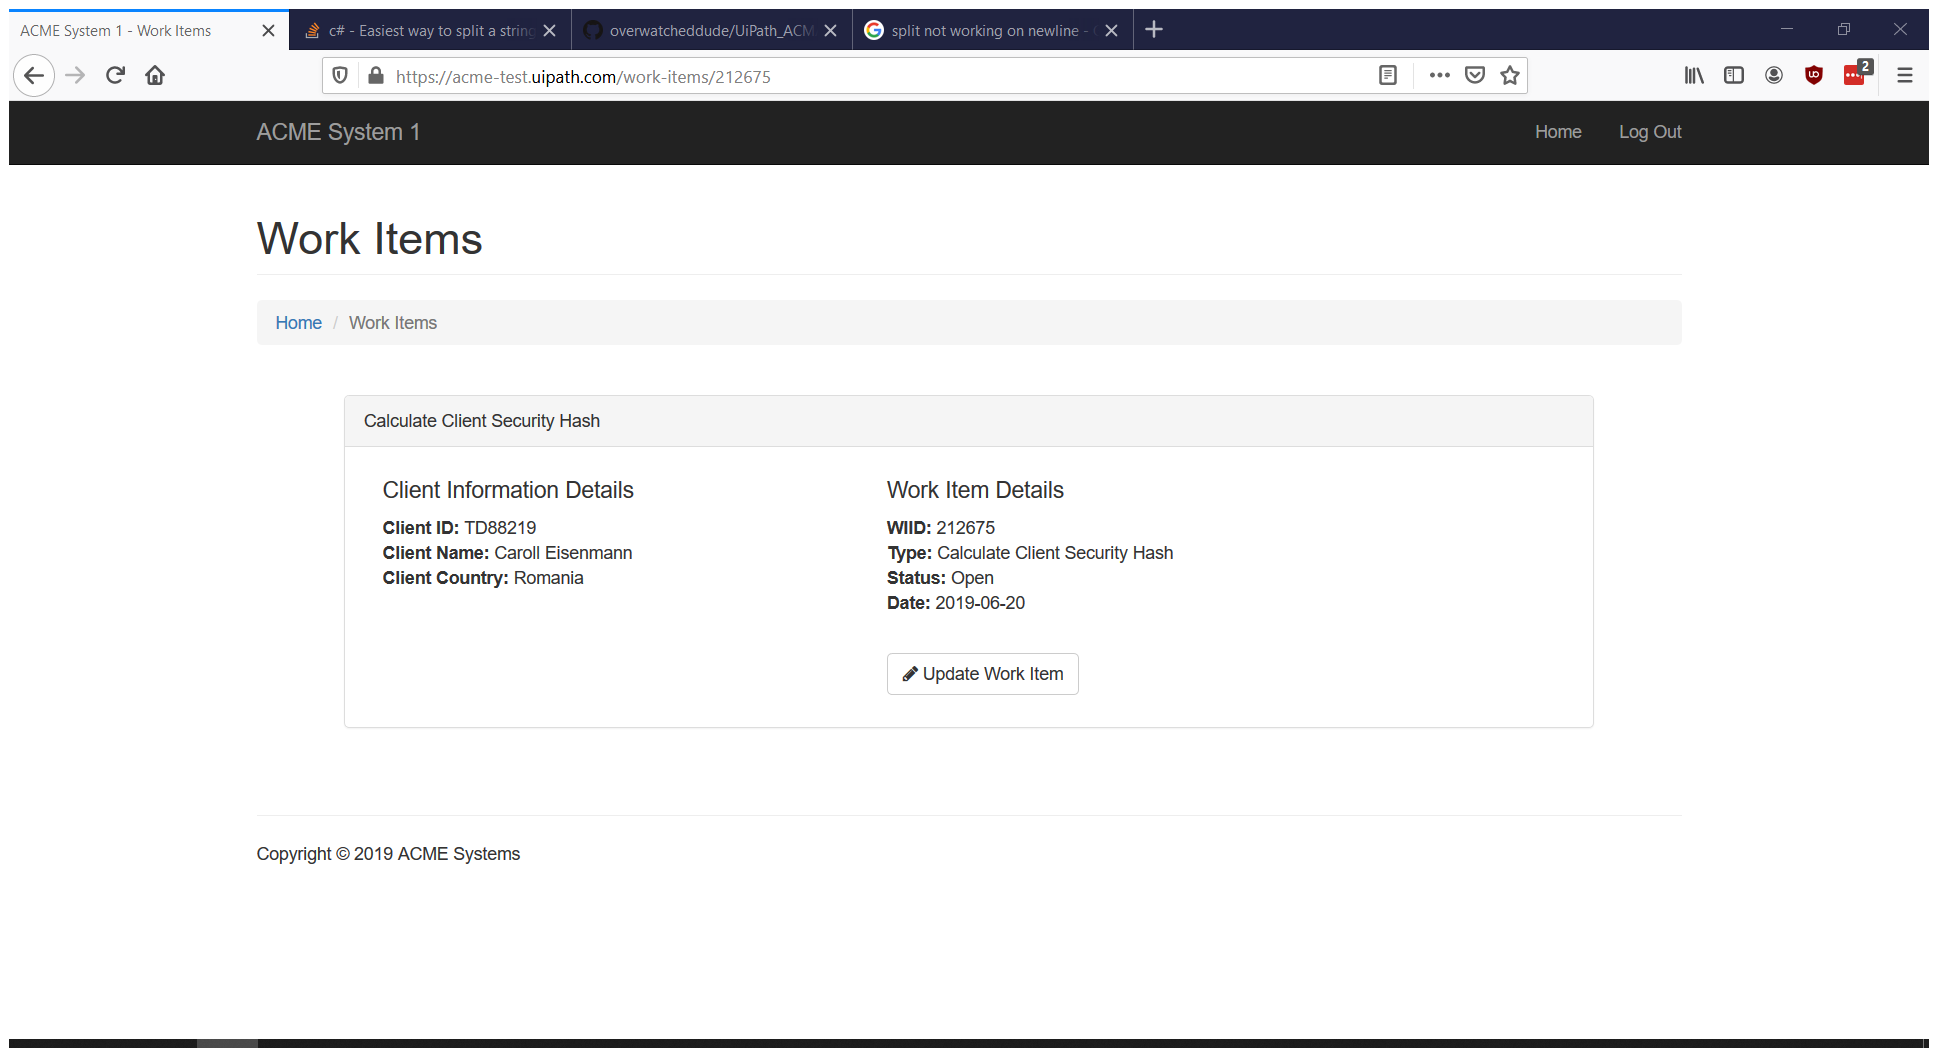
Task: Learned by following LinkedIn Learning
Workflow: ACME_ExtractWorkItemDetails

Step 1: Attach Browser 'ACMESyste Page' in window 'ACME System 1 - Work Items' (firefox.exe)

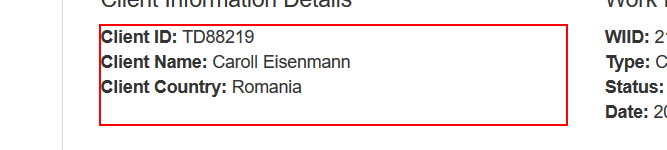
Step 2: get-text from the paragraph